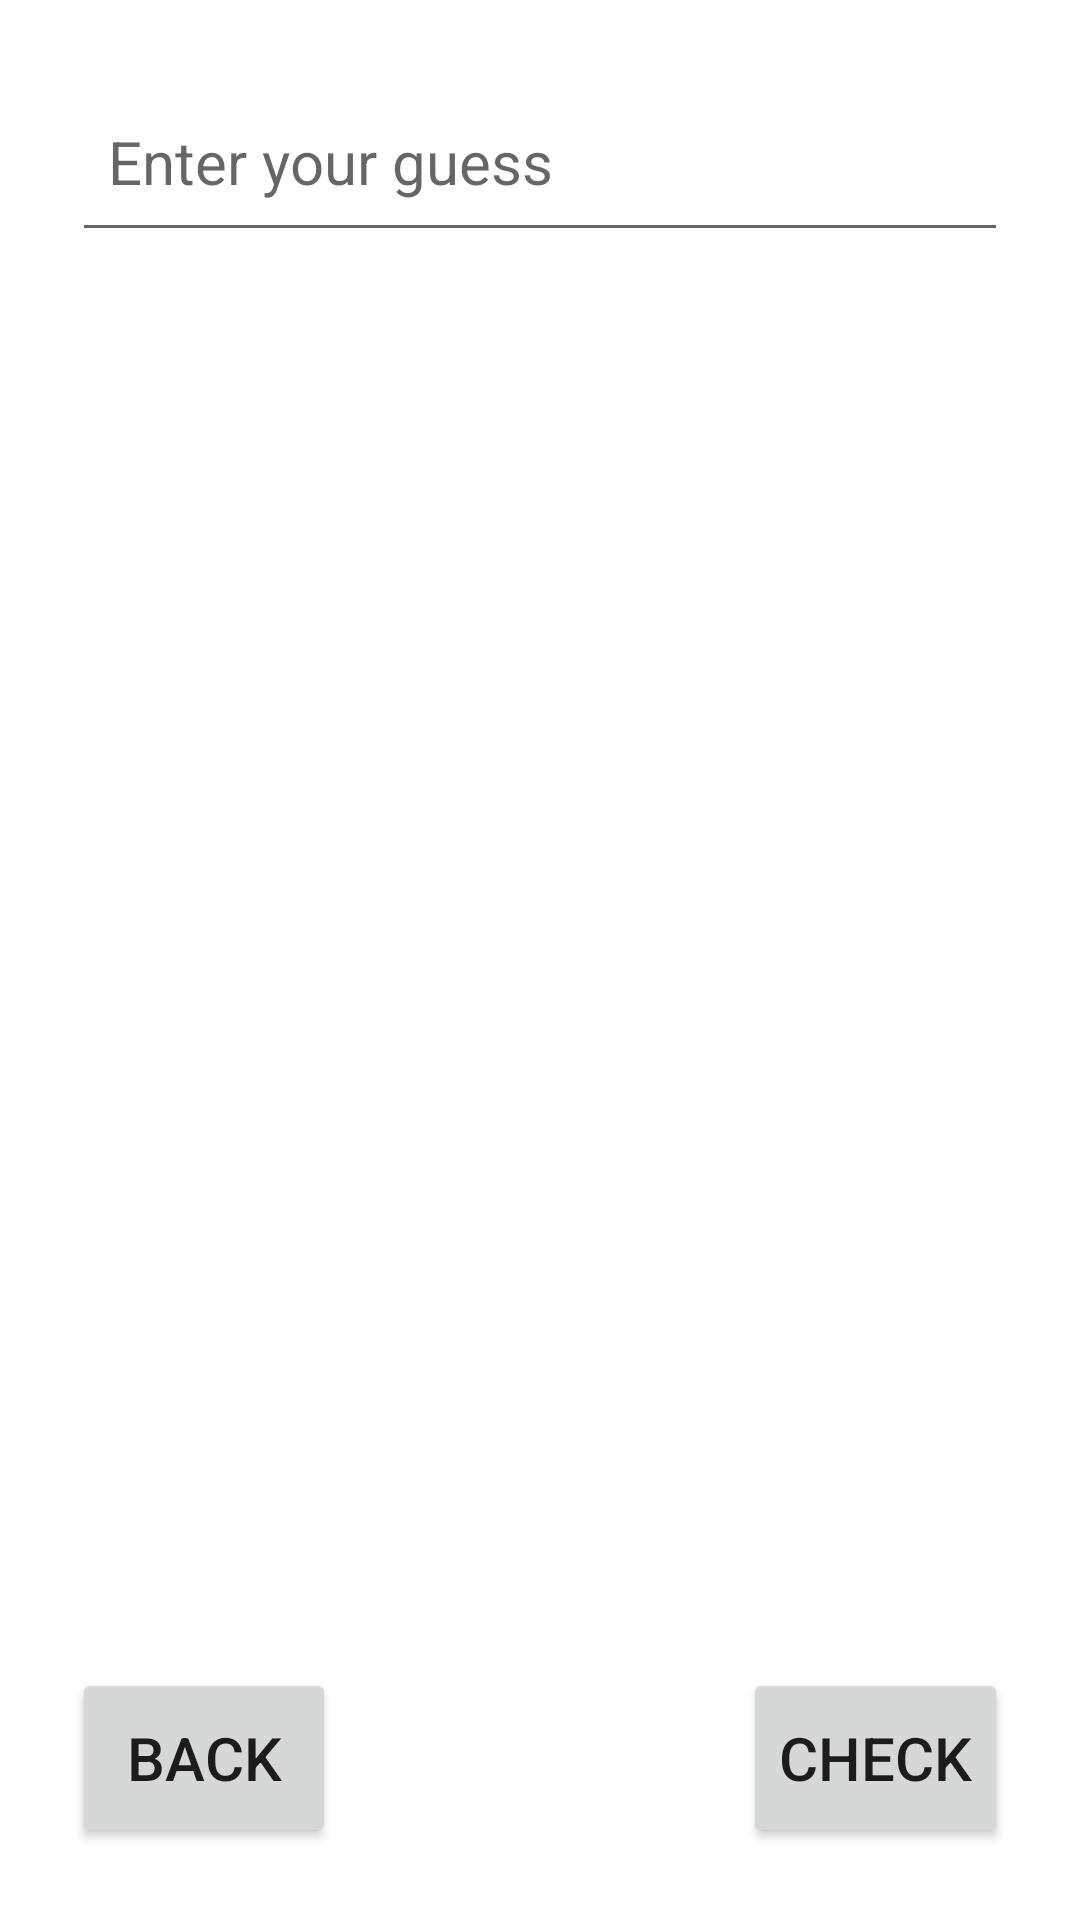

Layout XML and referenced resources for this Android screen:
<!-- AndroidManifest.xml: activity theme Theme.Lab2Android -->
<!-- res/layout/activity_game.xml -->
<RelativeLayout xmlns:android="http://schemas.android.com/apk/res/android"
    android:layout_width="match_parent"
    android:layout_height="match_parent"
    android:padding="24dp">

    
    <EditText
        android:id="@+id/inputNumber"
        android:layout_width="match_parent"
        android:layout_height="60dp"
        android:layout_alignParentTop="true"
        android:layout_marginBottom="16dp"
        android:hint="Enter your guess"
        android:inputType="number"
        android:textSize="20sp"
        android:padding="12dp" />

    
    <ScrollView
        android:id="@+id/scrollView"
        android:layout_width="match_parent"
        android:layout_height="0dp"
        android:layout_below="@id/inputNumber"
        android:layout_above="@+id/btnBack"
        android:layout_marginBottom="16dp">

        <TextView
            android:id="@+id/attemptsHistory"
            android:layout_width="match_parent"
            android:layout_height="wrap_content"
            android:padding="16dp"
            android:background="@android:color/white"
            android:textSize="18sp"
            android:scrollbars="vertical" />
    </ScrollView>

    
    <Button
        android:id="@+id/btnBack"
        android:layout_width="wrap_content"
        android:layout_height="60dp"
        android:layout_alignParentStart="true"
        android:layout_alignParentBottom="true"
        android:layout_marginEnd="8dp"
        android:text="Back"
        android:textSize="20sp" />

    
    <Button
        android:id="@+id/btnCheck"
        android:layout_width="wrap_content"
        android:layout_height="60dp"
        android:layout_alignParentEnd="true"
        android:layout_alignParentBottom="true"
        android:text="Check"
        android:textSize="20sp" />
</RelativeLayout>
<!-- resources referenced by this layout -->
<resources>
  <style name="Theme.Lab2Android" parent="Theme.MaterialComponents.DayNight.DarkActionBar">
          
          <item name="colorPrimary">@color/purple_500</item>
          <item name="colorPrimaryVariant">@color/purple_700</item>
          <item name="colorOnPrimary">@color/white</item>
          <item name="colorSecondary">@color/teal_200</item>
          <item name="colorSecondaryVariant">@color/teal_700</item>
          <item name="colorOnSecondary">@color/black</item>
  
          
          <item name="android:windowBackground">@color/white</item>
  
          
          <item name="android:statusBarColor" tools:targetApi="lollipop">@color/purple_700</item>
          <item name="android:navigationBarColor" tools:targetApi="lollipop">@color/black</item>
      </style>
  <!-- not gathered from this repository: default colours our renderer supplied (Android Studio template values) -->
  <color name="purple_500">#FF6200EE</color>
  <color name="purple_700">#FF3700B3</color>
  <color name="teal_200">#FF03DAC5</color>
  <color name="teal_700">#FF018786</color>
  <color name="black">#FF000000</color>
  <color name="white">#FFFFFFFF</color>
</resources>
